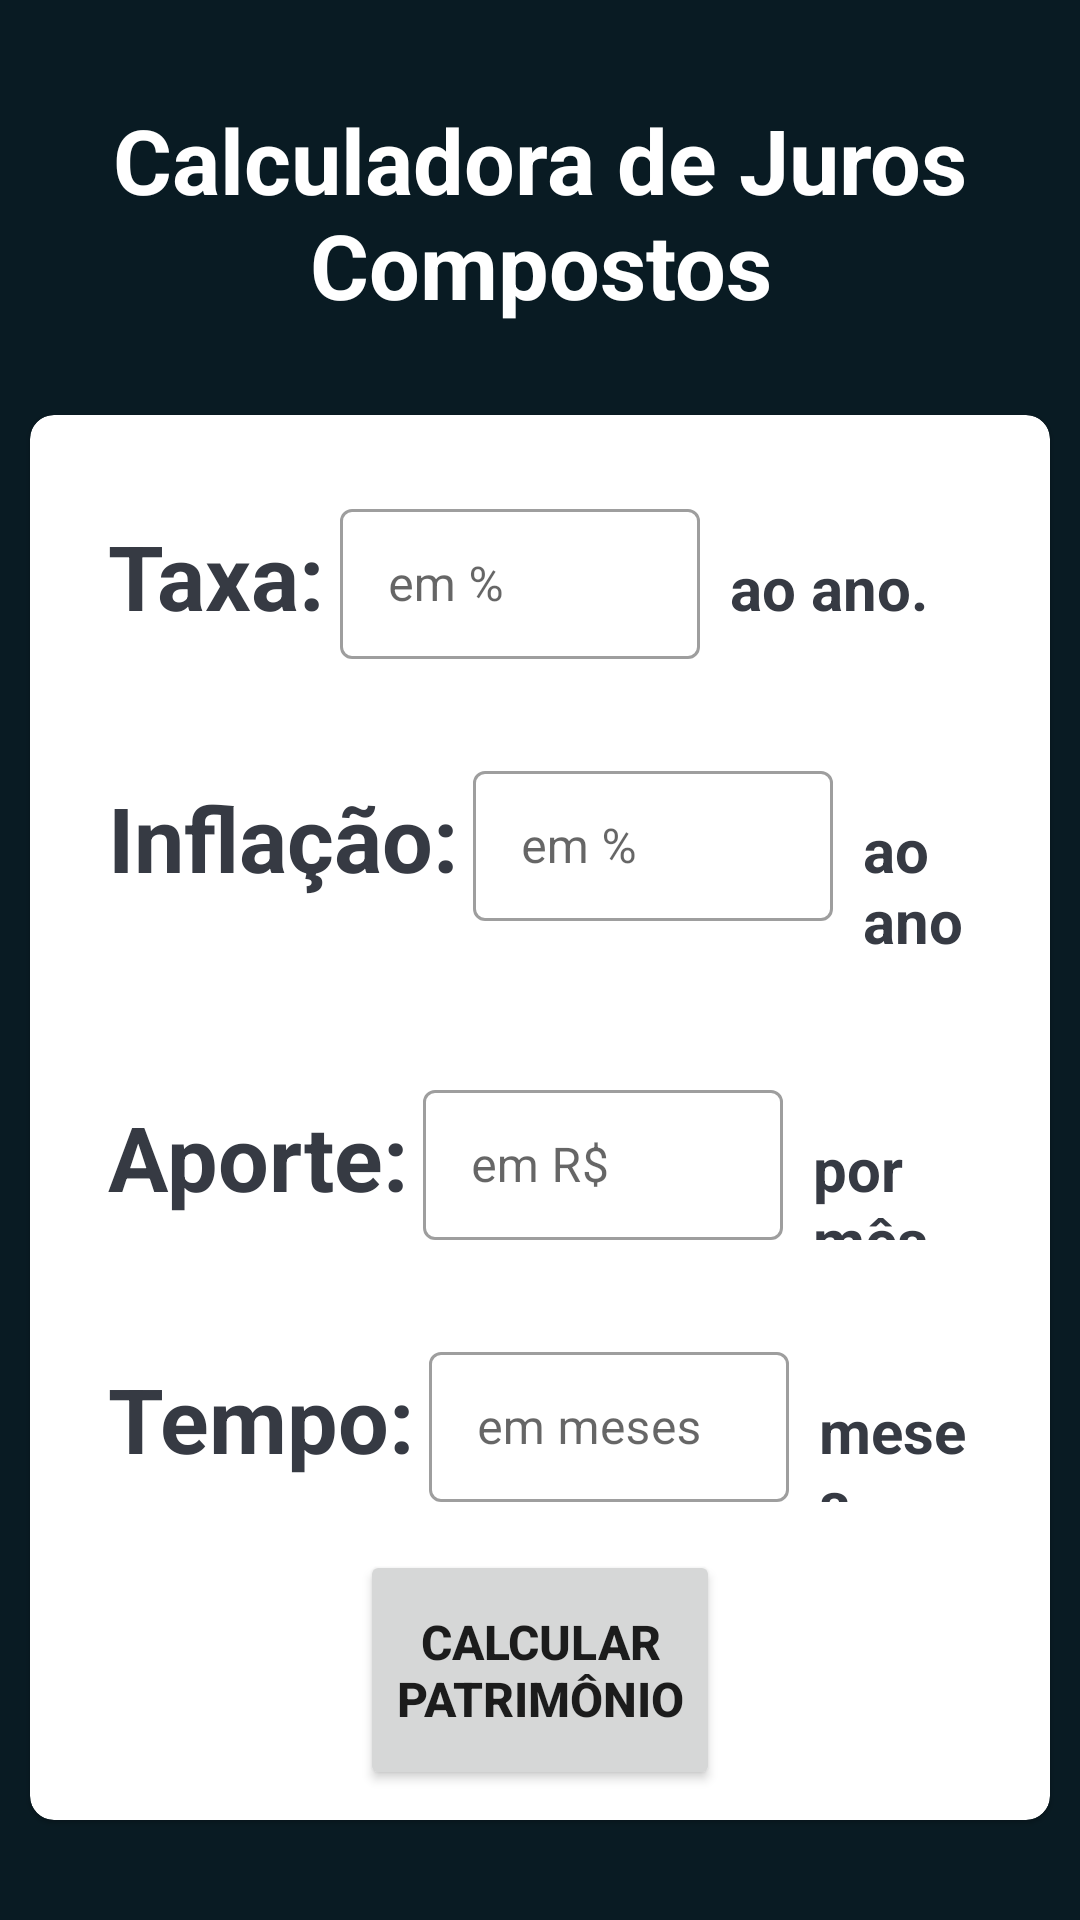

Write the Android layout XML for this screen, with the resource values it uses.
<!-- AndroidManifest.xml: application theme Theme.CalculadoraJurosCompostos -->
<!-- res/layout/activity_main.xml -->
<?xml version="1.0" encoding="utf-8"?>
<LinearLayout xmlns:android="http://schemas.android.com/apk/res/android"
    xmlns:app="http://schemas.android.com/apk/res-auto"
    xmlns:tools="http://schemas.android.com/tools"
    android:orientation="vertical"
    android:gravity="center"
    android:layout_width="match_parent"
    android:layout_height="match_parent"
    android:background="#091b23"
    tools:context=".MainActivity">

    <TextView
        android:layout_width="match_parent"
        android:layout_height="wrap_content"
        android:text="@string/calculadora_de_juros_compostos"
        android:gravity="center"
        android:layout_marginBottom="30dp"
        android:textStyle="bold"
        android:textSize="30sp"
        android:textColor="@color/white" />
    <com.google.android.material.card.MaterialCardView
        android:layout_width="match_parent"
        android:layout_height="wrap_content"
        android:layout_marginStart="10dp"
        android:layout_marginEnd="10dp"
        app:cardCornerRadius="8dp"
        android:background="@color/white">

        <LinearLayout
            android:layout_width="match_parent"
            android:layout_height="wrap_content"
            android:orientation="vertical"
            android:layout_margin="10dp">
            <LinearLayout
                android:layout_width="match_parent"
                android:layout_height="wrap_content"
                android:layout_margin="16dp"
                android:orientation="horizontal">
                <TextView
                    android:layout_width="wrap_content"
                    android:layout_height="wrap_content"
                    android:text="@string/taxa"
                    android:textSize="30sp"
                    android:textStyle="bold"
                    android:gravity="left"
                    android:textColor="#363A43" />
                <com.google.android.material.textfield.TextInputLayout
                    android:layout_width="120dp"
                    android:layout_height="wrap_content"
                    android:layout_marginLeft="5dp"
                    style="@style/Widget.MaterialComponents.TextInputLayout.OutlinedBox">
                    <androidx.appcompat.widget.AppCompatEditText
                        android:id="@+id/etTaxaAoAno"
                        android:layout_width="120dp"
                        android:layout_height="50dp"
                        android:hint="@string/em_porcentagem"
                        android:inputType="numberDecimal"
                        android:textColor="#363A43"
                        android:textColorHint="#7A8089" />
                </com.google.android.material.textfield.TextInputLayout>
                <TextView
                    android:layout_width="wrap_content"
                    android:layout_height="wrap_content"
                    android:text="@string/ao_ano"
                    android:textSize="20sp"
                    android:textStyle="bold"
                    android:layout_marginLeft="10dp"
                    android:textColor="#363A43" />
            </LinearLayout>

            <LinearLayout
                android:layout_width="match_parent"
                android:layout_height="wrap_content"
                android:layout_margin="16dp"
                android:orientation="horizontal">
                <TextView
                    android:layout_width="wrap_content"
                    android:layout_height="wrap_content"
                    android:text="@string/inflacao"
                    android:textSize="30sp"
                    android:textStyle="bold"
                    android:gravity="left"
                    android:textColor="#363A43" />
                <com.google.android.material.textfield.TextInputLayout
                    android:layout_width="120dp"
                    android:layout_height="wrap_content"
                    android:layout_marginLeft="5dp"
                    style="@style/Widget.MaterialComponents.TextInputLayout.OutlinedBox">
                    <androidx.appcompat.widget.AppCompatEditText
                        android:id="@+id/etInflacaoAoAno"
                        android:layout_width="120dp"
                        android:layout_height="50dp"
                        android:hint="@string/em_porcentagem"
                        android:inputType="numberDecimal"
                        android:textColor="#363A43"
                        android:textColorHint="#7A8089" />
                </com.google.android.material.textfield.TextInputLayout>
                <TextView
                    android:layout_width="wrap_content"
                    android:layout_height="wrap_content"
                    android:text="@string/ao_ano"
                    android:textSize="20sp"
                    android:textStyle="bold"
                    android:layout_marginLeft="10dp"
                    android:textColor="#363A43" />
            </LinearLayout>

            <LinearLayout
                android:layout_width="match_parent"
                android:layout_height="wrap_content"
                android:layout_margin="16dp"
                android:orientation="horizontal">
                <TextView
                    android:layout_width="wrap_content"
                    android:layout_height="wrap_content"
                    android:text="@string/aporte"
                    android:textSize="30sp"
                    android:textStyle="bold"
                    android:gravity="left"
                    android:textColor="#363A43" />
                <com.google.android.material.textfield.TextInputLayout
                    android:layout_width="120dp"
                    android:layout_height="wrap_content"
                    android:layout_marginLeft="5dp"
                    style="@style/Widget.MaterialComponents.TextInputLayout.OutlinedBox">
                    <androidx.appcompat.widget.AppCompatEditText
                        android:id="@+id/etAportePorMes"
                        android:layout_width="120dp"
                        android:layout_height="50dp"
                        android:hint="@string/em_rs"
                        android:inputType="numberDecimal"
                        android:textColor="#363A43"
                        android:textColorHint="#7A8089" />
                </com.google.android.material.textfield.TextInputLayout>
                <TextView
                    android:layout_width="wrap_content"
                    android:layout_height="wrap_content"
                    android:text="@string/por_mes"
                    android:textSize="20sp"
                    android:textStyle="bold"
                    android:layout_marginLeft="10dp"
                    android:textColor="#363A43" />
            </LinearLayout>

            <LinearLayout
                android:layout_width="match_parent"
                android:layout_height="wrap_content"
                android:layout_margin="16dp"
                android:orientation="horizontal">
                <TextView
                    android:layout_width="wrap_content"
                    android:layout_height="wrap_content"
                    android:text="@string/tempo"
                    android:textSize="30sp"
                    android:textStyle="bold"
                    android:gravity="left"
                    android:textColor="#363A43" />
                <com.google.android.material.textfield.TextInputLayout
                    android:layout_width="120dp"
                    android:layout_height="wrap_content"
                    android:layout_marginLeft="5dp"
                    style="@style/Widget.MaterialComponents.TextInputLayout.OutlinedBox">
                    <androidx.appcompat.widget.AppCompatEditText
                        android:id="@+id/etTempoEmMeses"
                        android:layout_width="120dp"
                        android:layout_height="50dp"
                        android:hint="@string/em_meses"
                        android:inputType="number"
                        android:textColor="#363A43"
                        android:textColorHint="#7A8089" />
                </com.google.android.material.textfield.TextInputLayout>
                <TextView
                    android:layout_width="wrap_content"
                    android:layout_height="wrap_content"
                    android:text="@string/meses"
                    android:textSize="20sp"
                    android:textStyle="bold"
                    android:layout_marginLeft="10dp"
                    android:textColor="#363A43" />
            </LinearLayout>

            <Button
                android:id="@+id/btnCalcularPatrimonio"
                android:layout_width="match_parent"
                android:layout_height="80dp"
                android:layout_marginLeft="100dp"
                android:layout_marginRight="100dp"
                android:gravity="center"
                android:text="@string/calcular_patrimonio"
                android:textSize="16dp"
                android:textStyle="bold" />
        </LinearLayout>
    </com.google.android.material.card.MaterialCardView>

</LinearLayout>
<!-- resources referenced by this layout -->
<resources>
  <color name="white">#FFFFFFFF</color>
  <string name="ao_ano">ao ano.</string>
  <string name="aporte">Aporte:</string>
  <string name="calculadora_de_juros_compostos">Calculadora de Juros Compostos</string>
  <string name="calcular_patrimonio">Calcular Patrimônio</string>
  <string name="em_meses">em meses</string>
  <string name="em_porcentagem">em %</string>
  <string name="em_rs">em R$</string>
  <string name="inflacao">Inflação:</string>
  <string name="meses">meses.</string>
  <string name="por_mes">por mês.</string>
  <string name="taxa">Taxa:</string>
  <string name="tempo">Tempo:</string>
  <style name="Theme.CalculadoraJurosCompostos" parent="Theme.MaterialComponents.DayNight.DarkActionBar">
          
          <item name="colorPrimary">@color/purple_500</item>
          <item name="colorPrimaryVariant">@color/purple_700</item>
          <item name="colorOnPrimary">@color/white</item>
          
          <item name="colorSecondary">@color/teal_200</item>
          <item name="colorSecondaryVariant">@color/teal_700</item>
          <item name="colorOnSecondary">@color/black</item>
          
          <item name="android:statusBarColor">?attr/colorPrimaryVariant</item>
          
      </style>
  <color name="purple_500">#008000</color>
  <color name="purple_700">#FF3700B3</color>
  <color name="teal_200">#FF03DAC5</color>
  <color name="teal_700">#FF018786</color>
  <color name="black">#FF000000</color>
</resources>
